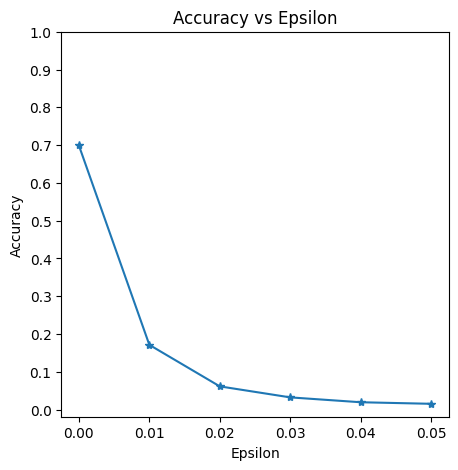

Values plotted in this chart, from the file beside it:
eps, acc
0, 0.699
0.01, 0.1713
0.02, 0.06137
0.03, 0.03225
0.04, 0.01937
0.05, 0.01525
